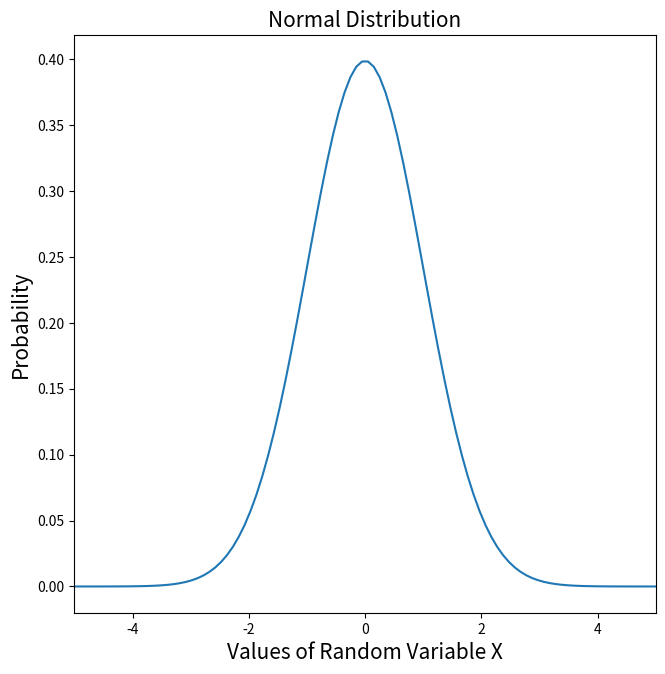

Generate this figure with matplotlib:
# -*- coding: utf-8 -*-
"""
    Created : Oct 17 15:44:57 2022
[redacted]
    @desc  :
"""

import numpy as np
import matplotlib.pyplot as plt
from scipy import stats

var_mean = 0
var_std = 1
snd = stats.norm(var_mean, var_std)


x = np.linspace(-5, 5, 100)

plt.figure(figsize=(7.5,7.5))
plt.plot(x, snd.pdf(x))
plt.xlim(-5, 5)
plt.title('Normal Distribution', fontsize='15')
plt.xlabel('Values of Random Variable X', fontsize='15')
plt.ylabel('Probability', fontsize='15')
plt.show()
